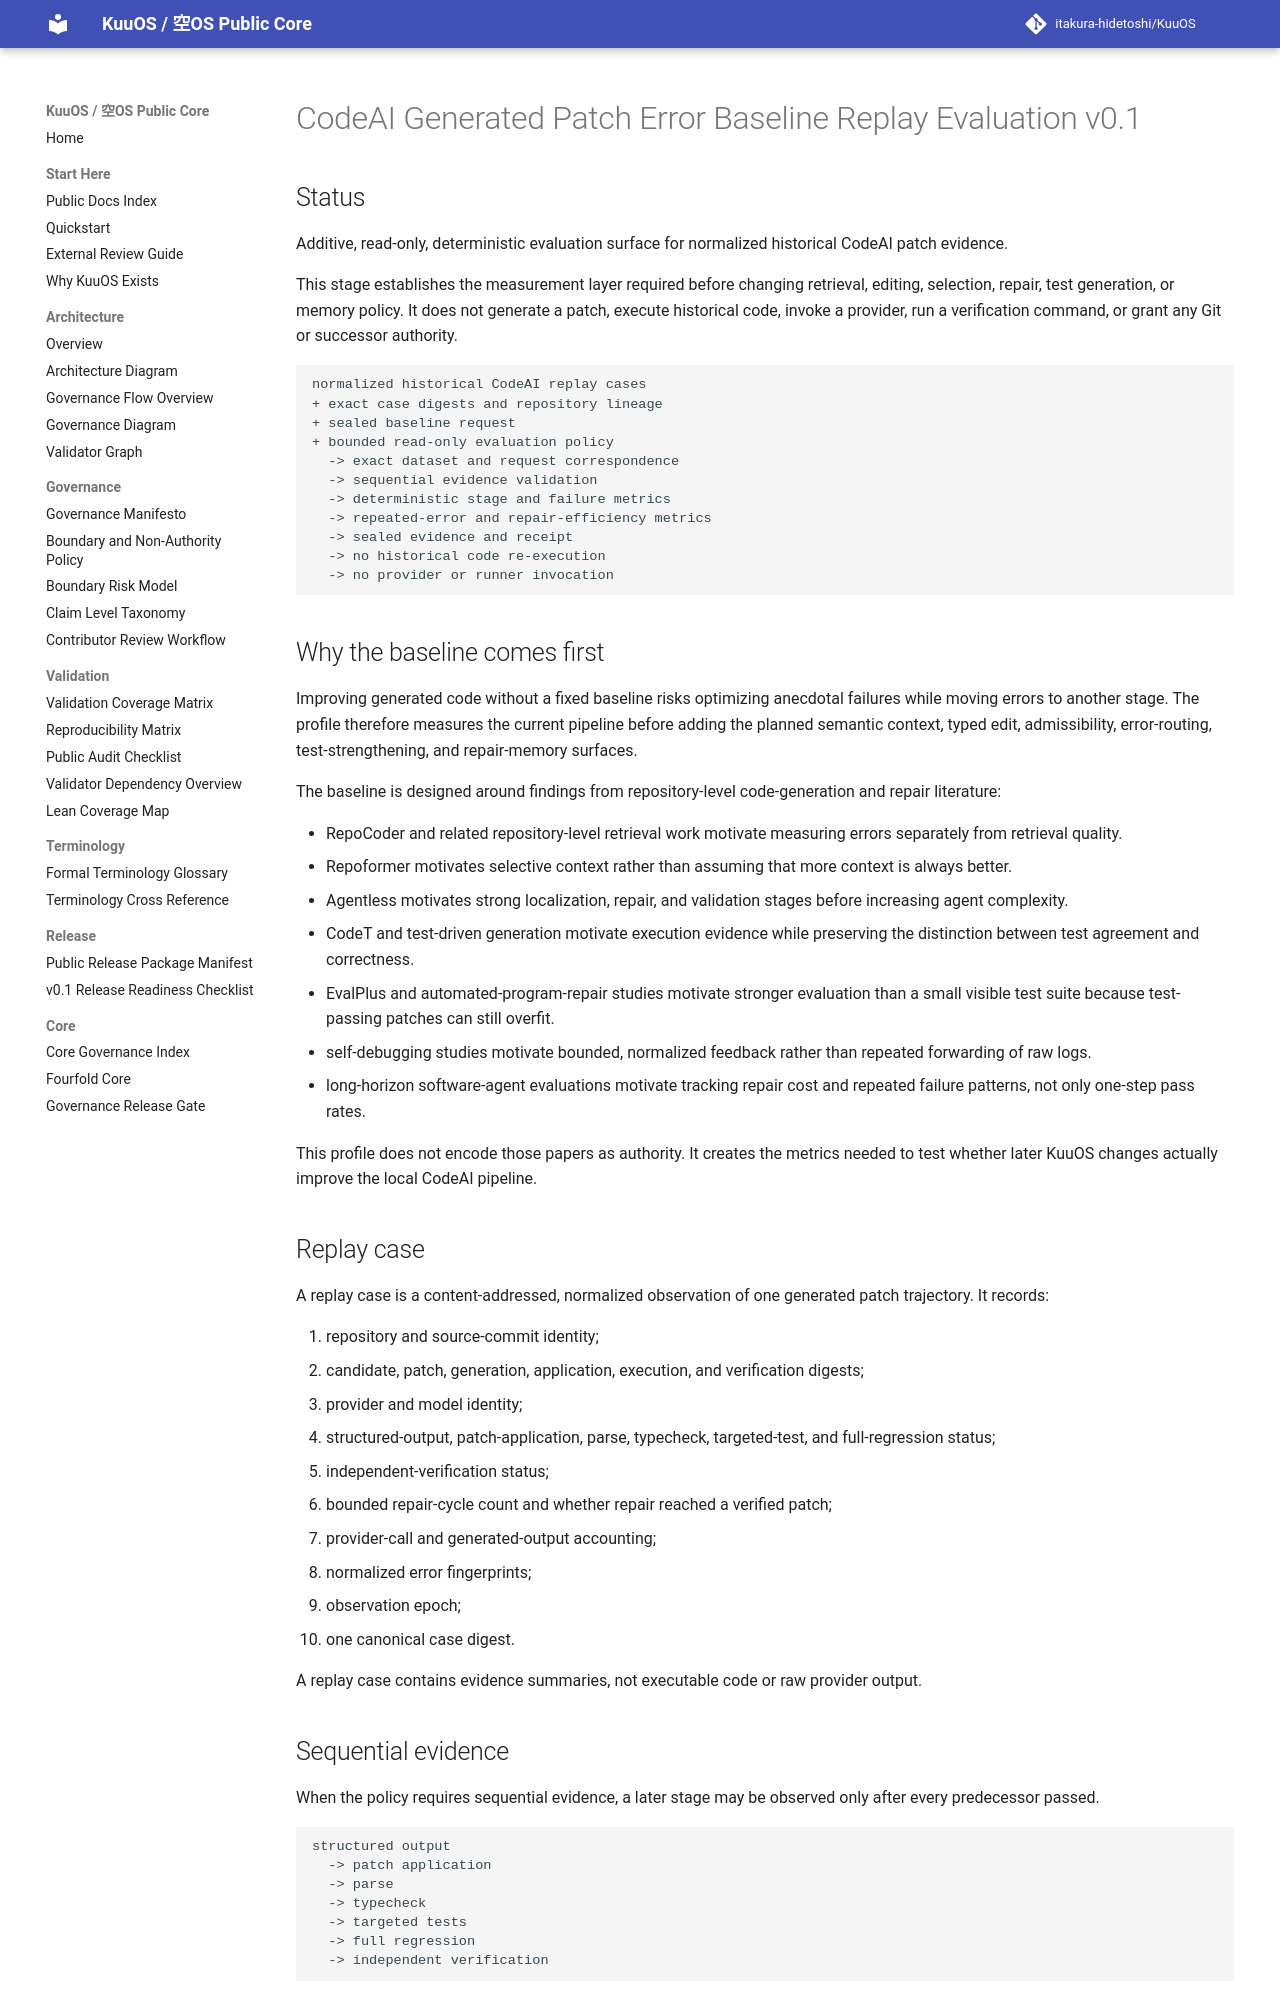

repository: itakura-hidetoshi/KuuOS · page: KUUOS_CODEAI_GENERATED_PATCH_ERROR_BASELINE_REPLAY_EVALUATION_v0_1/index.html · generator: mkdocs

# CodeAI Generated Patch Error Baseline Replay Evaluation v0.1

## Status

Additive, read-only, deterministic evaluation surface for normalized historical
CodeAI patch evidence.

This stage establishes the measurement layer required before changing retrieval,
editing, selection, repair, test generation, or memory policy. It does not generate
a patch, execute historical code, invoke a provider, run a verification command, or
grant any Git or successor authority.

```text
normalized historical CodeAI replay cases
+ exact case digests and repository lineage
+ sealed baseline request
+ bounded read-only evaluation policy
  -> exact dataset and request correspondence
  -> sequential evidence validation
  -> deterministic stage and failure metrics
  -> repeated-error and repair-efficiency metrics
  -> sealed evidence and receipt
  -> no historical code re-execution
  -> no provider or runner invocation
```

## Why the baseline comes first

Improving generated code without a fixed baseline risks optimizing anecdotal
failures while moving errors to another stage. The profile therefore measures the
current pipeline before adding the planned semantic context, typed edit,
admissibility, error-routing, test-strengthening, and repair-memory surfaces.

The baseline is designed around findings from repository-level code-generation and
repair literature:

- RepoCoder and related repository-level retrieval work motivate measuring errors
  separately from retrieval quality.
- Repoformer motivates selective context rather than assuming that more context is
  always better.
- Agentless motivates strong localization, repair, and validation stages before
  increasing agent complexity.
- CodeT and test-driven generation motivate execution evidence while preserving the
  distinction between test agreement and correctness.
- EvalPlus and automated-program-repair studies motivate stronger evaluation than a
  small visible test suite because test-passing patches can still overfit.
- self-debugging studies motivate bounded, normalized feedback rather than repeated
  forwarding of raw logs.
- long-horizon software-agent evaluations motivate tracking repair cost and repeated
  failure patterns, not only one-step pass rates.

This profile does not encode those papers as authority. It creates the metrics
needed to test whether later KuuOS changes actually improve the local CodeAI
pipeline.
